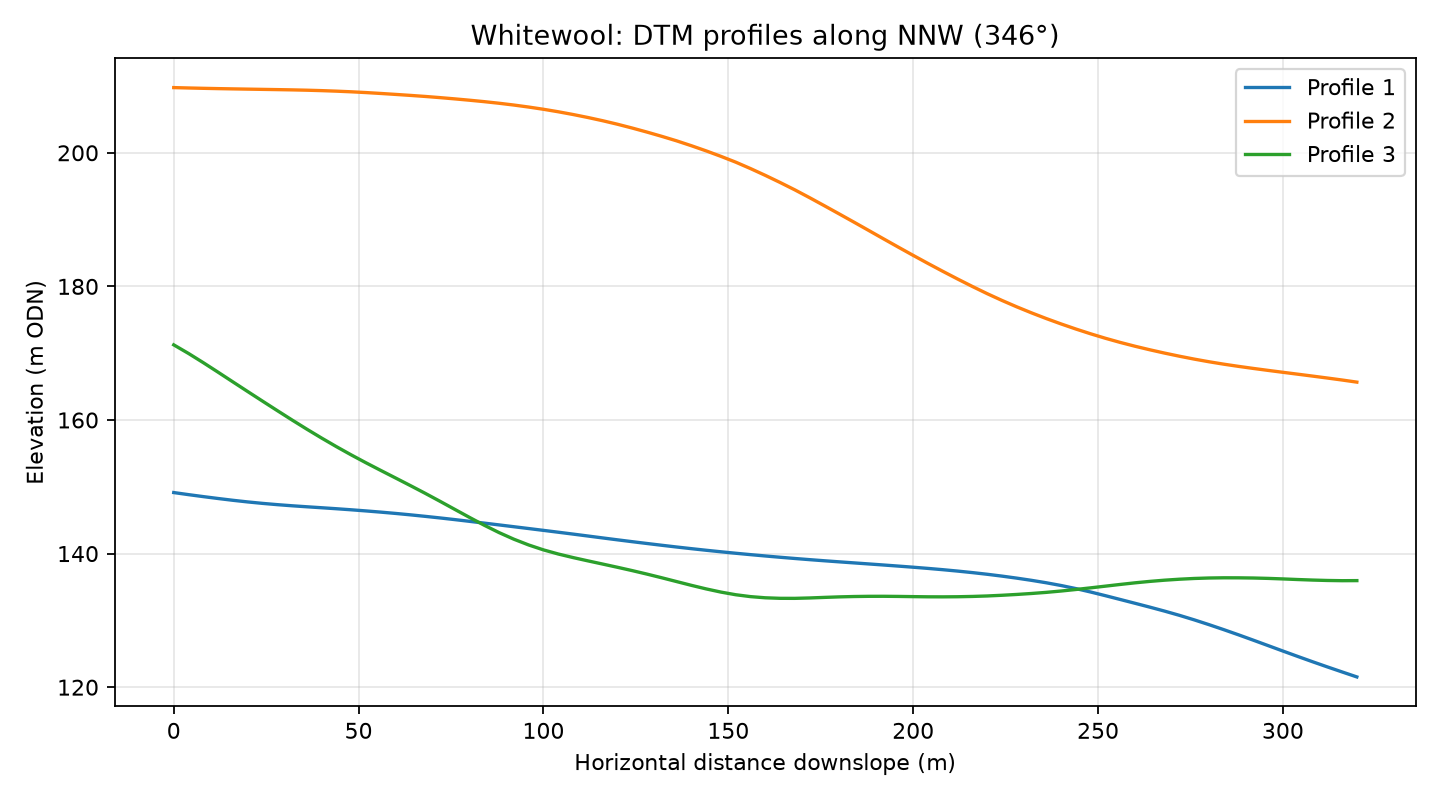

Source data for this figure (header and first rows):
profile, distance_m, elevation_m
1, 0.0, 149.1
1, 4.0, 148.8
1, 8.0, 148.5
1, 12.0, 148.2
1, 16.0, 148
1, 20.0, 147.7
1, 24.0, 147.5
1, 28.0, 147.3
1, 32.0, 147.2
1, 36.0, 147
1, 40.0, 146.9
1, 44.0, 146.7
1, 48.0, 146.6
1, 52.0, 146.4
1, 56.0, 146.2
1, 60.0, 146
1, 64.0, 145.8
1, 68.0, 145.6
1, 72.0, 145.3
1, 76.0, 145.1
1, 80.0, 144.8
1, 84.0, 144.6
1, 88.0, 144.3
1, 92.0, 144
1, 96.0, 143.7
1, 100.0, 143.5
1, 104.0, 143.2
1, 108.0, 142.9
1, 112.0, 142.6
1, 116.0, 142.3
1, 120.0, 142.1
1, 124.0, 141.8
1, 128.0, 141.5
1, 132.0, 141.2
1, 136.0, 141
1, 140.0, 140.7
1, 144.0, 140.5
1, 148.0, 140.3
1, 152.0, 140.1
1, 156.0, 139.8
1, 160.0, 139.6
1, 164.0, 139.5
1, 168.0, 139.3
1, 172.0, 139.1
1, 176.0, 138.9
1, 180.0, 138.8
1, 184.0, 138.6
1, 188.0, 138.4
1, 192.0, 138.3
1, 196.0, 138.1
1, 200.0, 138
1, 204.0, 137.8
1, 208.0, 137.6
1, 212.0, 137.4
1, 216.0, 137.2
1, 220.0, 136.9
1, 224.0, 136.6
1, 228.0, 136.3
1, 232.0, 136
1, 236.0, 135.6
... 183 more rows
